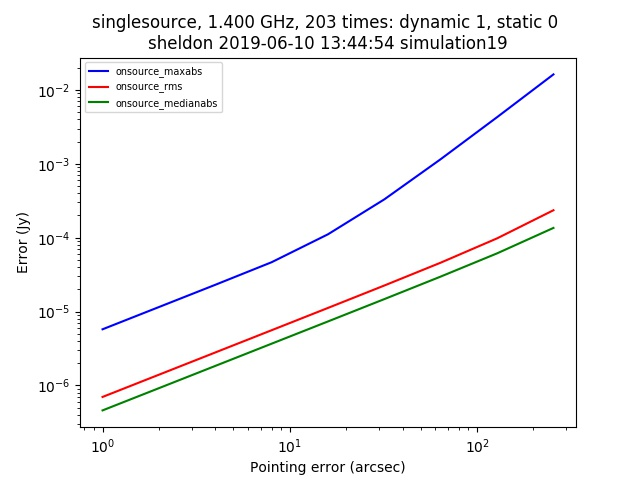

Source data for this figure (header and first rows):
context, nb_name, plotfile, hostname, epoch, basename, npixel, pb_npixel, flux_limit, global_pe, static_pe, dynamic_pe, snapshot, opposite, tsys, scale, use_radec, use_natural, static_pointing_error, dynamic_pointing_error, global_pointing_error, onsource_maxabs, onsource_rms, onsource_medianabs
singlesource, pointing_simulation.py, ./pointingsimulation_sheldon_0.jpg, sheldon, 2019-06-10 13:44:54, simulation19, 512, 2048, 1.0, [0. 0.], 0.0, 1.0, False, False, 0.0, [1. 1.], False, False, 0.0, 1.0, [0. 0.], 5.753814878248658e-06, 6.980126537860944e-07, 4.5897518336914696e-07
singlesource, pointing_simulation.py, ./pointingsimulation_sheldon_0.jpg, sheldon, 2019-06-10 13:44:54, simulation19, 512, 2048, 1.0, [0. 0.], 0.0, 1.0, False, False, 0.0, [1. 1.], False, False, 0.0, 2.0, [0. 0.], 1.1510233159484673e-05, 1.3961945356776796e-06, 9.178740911811658e-07
singlesource, pointing_simulation.py, ./pointingsimulation_sheldon_0.jpg, sheldon, 2019-06-10 13:44:54, simulation19, 512, 2048, 1.0, [0. 0.], 0.0, 1.0, False, False, 0.0, [1. 1.], False, False, 0.0, 4.0, [0. 0.], 2.303079952824603e-05, 2.793156863953707e-06, 1.836431437216947e-06
singlesource, pointing_simulation.py, ./pointingsimulation_sheldon_0.jpg, sheldon, 2019-06-10 13:44:54, simulation19, 512, 2048, 1.0, [0. 0.], 0.0, 1.0, False, False, 0.0, [1. 1.], False, False, 0.0, 8.0, [0. 0.], 4.657261380227437e-05, 5.59011110703398e-06, 3.6742333356012983e-06
singlesource, pointing_simulation.py, ./pointingsimulation_sheldon_0.jpg, sheldon, 2019-06-10 13:44:54, simulation19, 512, 2048, 1.0, [0. 0.], 0.0, 1.0, False, False, 0.0, [1. 1.], False, False, 0.0, 16.0, [0. 0.], 0.0001113, 1.1201203973971589e-05, 7.351374766616964e-06
singlesource, pointing_simulation.py, ./pointingsimulation_sheldon_0.jpg, sheldon, 2019-06-10 13:44:54, simulation19, 512, 2048, 1.0, [0. 0.], 0.0, 1.0, False, False, 0.0, [1. 1.], False, False, 0.0, 32.0, [0. 0.], 0.0003307, 2.2532269153484243e-05, 1.4749913884709615e-05
singlesource, pointing_simulation.py, ./pointingsimulation_sheldon_0.jpg, sheldon, 2019-06-10 13:44:54, simulation19, 512, 2048, 1.0, [0. 0.], 0.0, 1.0, False, False, 0.0, [1. 1.], False, False, 0.0, 64.0, [0. 0.], 0.001157, 4.594123258717968e-05, 2.9779213566346357e-05
singlesource, pointing_simulation.py, ./pointingsimulation_sheldon_0.jpg, sheldon, 2019-06-10 13:44:54, simulation19, 512, 2048, 1.0, [0. 0.], 0.0, 1.0, False, False, 0.0, [1. 1.], False, False, 0.0, 128.0, [0. 0.], 0.004286, 9.798561969453236e-05, 6.138303092304489e-05
singlesource, pointing_simulation.py, ./pointingsimulation_sheldon_0.jpg, sheldon, 2019-06-10 13:44:54, simulation19, 512, 2048, 1.0, [0. 0.], 0.0, 1.0, False, False, 0.0, [1. 1.], False, False, 0.0, 256.0, [0. 0.], 0.01626, 0.0002355, 0.0001357
